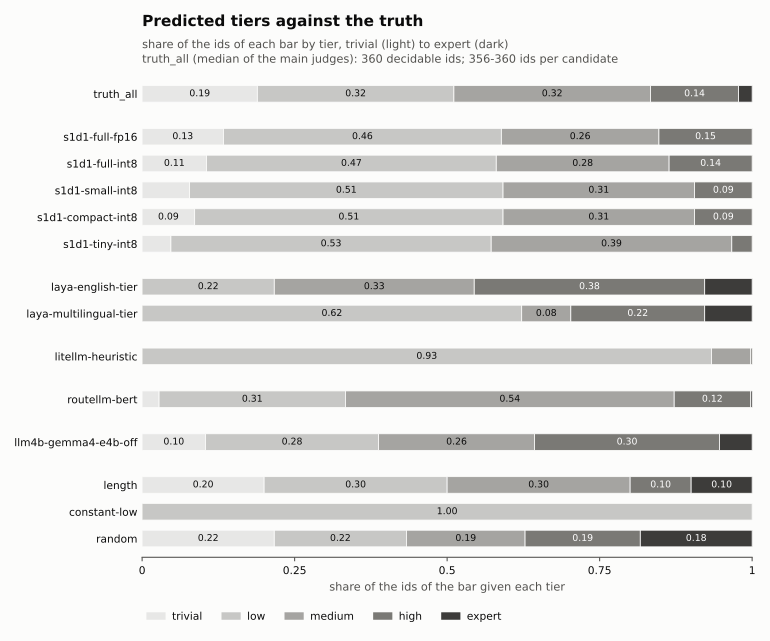

Data behind this chart, as committed beside it:
name, role, tier, ids, ids of the bar, share of the bar
truth_all, truth, trivial, 68, 360, 0.1889
truth_all, truth, low, 116, 360, 0.3222
truth_all, truth, medium, 116, 360, 0.3222
truth_all, truth, high, 52, 360, 0.1444
truth_all, truth, expert, 8, 360, 0.02222
s1d1-full-fp16, candidate, trivial, 48, 360, 0.1333
s1d1-full-fp16, candidate, low, 164, 360, 0.4556
s1d1-full-fp16, candidate, medium, 93, 360, 0.2583
s1d1-full-fp16, candidate, high, 55, 360, 0.1528
s1d1-full-fp16, candidate, expert, 0, 360, 0.0
s1d1-full-int8, candidate, trivial, 38, 360, 0.1056
s1d1-full-int8, candidate, low, 171, 360, 0.475
s1d1-full-int8, candidate, medium, 102, 360, 0.2833
s1d1-full-int8, candidate, high, 49, 360, 0.1361
s1d1-full-int8, candidate, expert, 0, 360, 0.0
s1d1-small-int8, candidate, trivial, 28, 360, 0.07778
s1d1-small-int8, candidate, low, 185, 360, 0.5139
s1d1-small-int8, candidate, medium, 113, 360, 0.3139
s1d1-small-int8, candidate, high, 34, 360, 0.09444
s1d1-small-int8, candidate, expert, 0, 360, 0.0
s1d1-compact-int8, candidate, trivial, 31, 360, 0.08611
s1d1-compact-int8, candidate, low, 182, 360, 0.5056
s1d1-compact-int8, candidate, medium, 113, 360, 0.3139
s1d1-compact-int8, candidate, high, 34, 360, 0.09444
s1d1-compact-int8, candidate, expert, 0, 360, 0.0
s1d1-tiny-int8, candidate, trivial, 17, 360, 0.04722
s1d1-tiny-int8, candidate, low, 189, 360, 0.525
s1d1-tiny-int8, candidate, medium, 142, 360, 0.3944
s1d1-tiny-int8, candidate, high, 12, 360, 0.03333
s1d1-tiny-int8, candidate, expert, 0, 360, 0.0
laya-english-tier, candidate, trivial, 0, 360, 0.0
laya-english-tier, candidate, low, 78, 360, 0.2167
laya-english-tier, candidate, medium, 118, 360, 0.3278
laya-english-tier, candidate, high, 136, 360, 0.3778
laya-english-tier, candidate, expert, 28, 360, 0.07778
laya-multilingual-tier, candidate, trivial, 0, 360, 0.0
laya-multilingual-tier, candidate, low, 224, 360, 0.6222
laya-multilingual-tier, candidate, medium, 29, 360, 0.08056
laya-multilingual-tier, candidate, high, 79, 360, 0.2194
laya-multilingual-tier, candidate, expert, 28, 360, 0.07778
litellm-heuristic, candidate, trivial, 0, 360, 0.0
litellm-heuristic, candidate, low, 336, 360, 0.9333
litellm-heuristic, candidate, medium, 23, 360, 0.06389
litellm-heuristic, candidate, high, 1, 360, 0.002778
litellm-heuristic, candidate, expert, 0, 360, 0.0
routellm-bert, candidate, trivial, 10, 360, 0.02778
routellm-bert, candidate, low, 110, 360, 0.3056
routellm-bert, candidate, medium, 194, 360, 0.5389
routellm-bert, candidate, high, 45, 360, 0.125
routellm-bert, candidate, expert, 1, 360, 0.002778
llm4b-gemma4-e4b-off, candidate, trivial, 37, 356, 0.1039
llm4b-gemma4-e4b-off, candidate, low, 101, 356, 0.2837
llm4b-gemma4-e4b-off, candidate, medium, 91, 356, 0.2556
llm4b-gemma4-e4b-off, candidate, high, 108, 356, 0.3034
llm4b-gemma4-e4b-off, candidate, expert, 19, 356, 0.05337
length, candidate, trivial, 72, 360, 0.2
length, candidate, low, 108, 360, 0.3
length, candidate, medium, 108, 360, 0.3
length, candidate, high, 36, 360, 0.1
length, candidate, expert, 36, 360, 0.1
... 10 more rows
